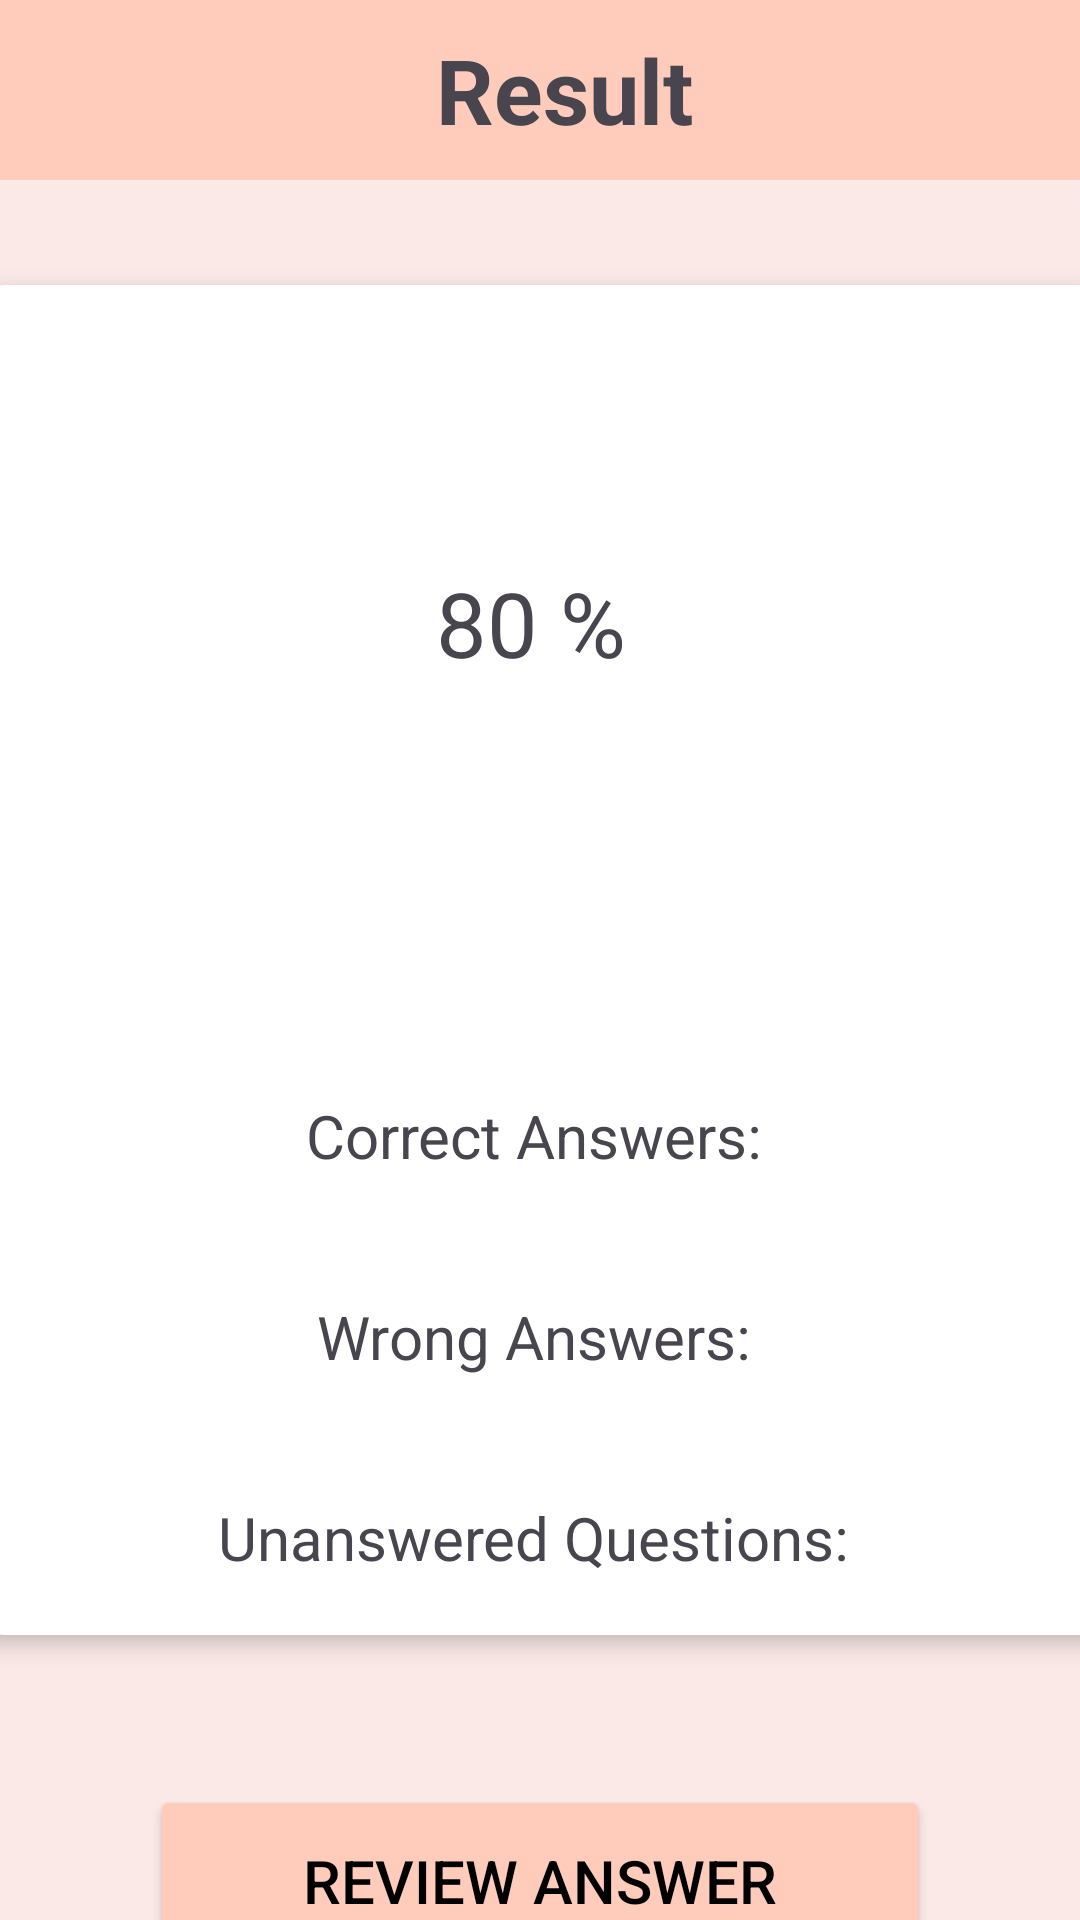

Produce the Android XML layout that renders to this screen, including the resource entries it uses.
<!-- AndroidManifest.xml: application theme Theme.SciQuest -->
<!-- res/layout/fragment_result.xml -->
<?xml version="1.0" encoding="utf-8"?>
<androidx.constraintlayout.widget.ConstraintLayout xmlns:android="http://schemas.android.com/apk/res/android"
    xmlns:app="http://schemas.android.com/apk/res-auto"
    xmlns:tools="http://schemas.android.com/tools"
    android:layout_width="match_parent"
    android:layout_height="match_parent"
    android:background="@color/secondaryColor"
    tools:context=".ResultFragment">

    
    <androidx.appcompat.widget.Toolbar
        android:id="@+id/TBResult"
        android:layout_width="match_parent"
        android:layout_height="60dp"
        android:background="@color/primaryColor"
        android:theme="@style/ThemeOverlay.AppCompat.ActionBar"
        app:layout_constraintEnd_toEndOf="parent"
        app:layout_constraintTop_toTopOf="parent"
        app:titleTextAppearance="@style/TextAppearance.AppCompat.Large"
        app:titleTextColor="@color/black">

        <androidx.constraintlayout.widget.ConstraintLayout
            android:layout_width="match_parent"
            android:layout_height="wrap_content">

            <TextView
                android:id="@+id/TVResult"
                android:layout_width="wrap_content"
                android:layout_height="wrap_content"
                android:layout_centerHorizontal="true"
                android:gravity="center"
                android:text="Result"
                android:textSize="30sp"
                android:textStyle="bold"
                app:layout_constraintBottom_toBottomOf="parent"
                app:layout_constraintEnd_toEndOf="parent"
                app:layout_constraintStart_toStartOf="parent"
                app:layout_constraintTop_toTopOf="parent" />

        </androidx.constraintlayout.widget.ConstraintLayout>
    </androidx.appcompat.widget.Toolbar>

    <androidx.cardview.widget.CardView
        android:id="@+id/cardViewResult"
        android:layout_width="390dp"
        android:layout_height="450dp"
        android:layout_marginStart="30dp"
        android:layout_marginTop="35dp"
        android:layout_marginEnd="30dp"
        android:gravity="center"
        app:cardCornerRadius="16dp"
        app:cardElevation="4dp"
        app:layout_constraintEnd_toEndOf="parent"
        app:layout_constraintStart_toStartOf="parent"
        app:layout_constraintTop_toBottomOf="@+id/TBResult">

        <androidx.constraintlayout.widget.ConstraintLayout
            android:layout_width="match_parent"
            android:layout_height="match_parent">

            <ProgressBar
                android:id="@+id/PBScore"
                style="@android:style/Widget.DeviceDefault.Light.ProgressBar.Horizontal"
                android:layout_width="299dp"
                android:layout_height="215dp"
                android:layout_marginTop="5dp"
                android:indeterminate="false"
                android:max="100"
                android:progress="0"
                android:progressBackgroundTint="@color/green"
                android:progressDrawable="@drawable/circular_progress_bar"
                app:layout_constraintEnd_toEndOf="parent"
                app:layout_constraintStart_toStartOf="parent"
                app:layout_constraintTop_toTopOf="parent" />

            <TextView
                android:id="@+id/TVScore"
                android:layout_width="wrap_content"
                android:layout_height="wrap_content"
                android:text="80 % "
                android:textAlignment="center"
                android:textSize="30sp"
                app:layout_constraintBottom_toBottomOf="@+id/PBScore"
                app:layout_constraintEnd_toEndOf="@+id/PBScore"
                app:layout_constraintStart_toStartOf="@+id/PBScore"
                app:layout_constraintTop_toTopOf="@+id/PBScore" />

            <TextView
                android:id="@+id/TVCorrectAnswersCount"
                android:layout_width="wrap_content"
                android:layout_height="wrap_content"
                android:layout_marginTop="50dp"
                android:text="Correct Answers: "
                android:textAlignment="center"
                android:textSize="20sp"
                app:layout_constraintEnd_toEndOf="parent"
                app:layout_constraintStart_toStartOf="parent"
                app:layout_constraintTop_toBottomOf="@+id/PBScore" />

            <TextView
                android:id="@+id/TVWrongAnswersCount"
                android:layout_width="wrap_content"
                android:layout_height="wrap_content"
                android:layout_marginTop="40dp"
                android:text="Wrong Answers: "
                android:textAlignment="center"
                android:textSize="20sp"
                app:layout_constraintEnd_toEndOf="parent"
                app:layout_constraintStart_toStartOf="parent"
                app:layout_constraintTop_toBottomOf="@+id/TVCorrectAnswersCount" />

            <TextView
                android:id="@+id/TVUnansweredCount"
                android:layout_width="wrap_content"
                android:layout_height="wrap_content"
                android:layout_marginTop="40dp"
                android:text="Unanswered Questions: "
                android:textAlignment="center"
                android:textSize="20sp"
                app:layout_constraintEnd_toEndOf="parent"
                app:layout_constraintStart_toStartOf="parent"
                app:layout_constraintTop_toBottomOf="@+id/TVWrongAnswersCount" />
        </androidx.constraintlayout.widget.ConstraintLayout>
    </androidx.cardview.widget.CardView>

    <Button
        android:id="@+id/BtnReview"
        android:layout_width="260dp"
        android:layout_height="64dp"
        android:layout_marginTop="50dp"
        android:backgroundTint="@color/primaryColor"
        android:text="Review Answer"
        android:textColor="@color/black"
        android:textSize="20sp"
        app:layout_constraintEnd_toEndOf="parent"
        app:layout_constraintStart_toStartOf="parent"
        app:layout_constraintTop_toBottomOf="@+id/cardViewResult" />

    <Button
        android:id="@+id/BtnReattempt"
        android:layout_width="260dp"
        android:layout_height="64dp"
        android:layout_marginTop="20dp"
        android:backgroundTint="@color/primaryColor"
        android:text="Attempt Again"
        android:textColor="@color/black"
        android:textSize="20sp"
        app:layout_constraintEnd_toEndOf="parent"
        app:layout_constraintStart_toStartOf="parent"
        app:layout_constraintTop_toBottomOf="@+id/BtnReview" />

    <Button
        android:id="@+id/BtnBackToQuizList"
        android:layout_width="260dp"
        android:layout_height="64dp"
        android:layout_marginTop="20dp"
        android:backgroundTint="@color/primaryColor"
        android:text="Go To Quiz List"
        android:textColor="@color/black"
        android:textSize="20sp"
        app:layout_constraintEnd_toEndOf="parent"
        app:layout_constraintStart_toStartOf="parent"
        app:layout_constraintTop_toBottomOf="@+id/BtnReattempt" />

</androidx.constraintlayout.widget.ConstraintLayout>
<!-- resources referenced by this layout -->
<resources>
  <color name="black">#FF000000</color>
  <color name="green">#00E676</color>
  <color name="primaryColor">#FFCCBC</color>
  <color name="secondaryColor">#FBE9E7</color>
  <!-- drawable circular_progress_bar (drawable) -->
  <?xml version="1.0" encoding="utf-8"?>
  <layer-list xmlns:android="http://schemas.android.com/apk/res/android">
      <item android:id="@android:id/background">
          <shape android:shape="ring" android:thickness="8dp">
              <solid android:color="#D3D3D3" />
          </shape>
      </item>
      <item android:id="@android:id/progress">
          <rotate
              android:fromDegrees="-90"
              android:toDegrees="-90">
              <shape android:shape="ring" android:thickness="8dp">
                  <gradient
                      android:type="sweep"
                      android:useLevel="true"
                      android:startColor="@color/green"
                      android:endColor="@color/green" />
              </shape>
          </rotate>
      </item>
  </layer-list>
  <style name="Theme.SciQuest" parent="Base.Theme.SciQuest" />
  <style name="Base.Theme.SciQuest" parent="Theme.Material3.DayNight.NoActionBar">
          
          
      </style>
</resources>
